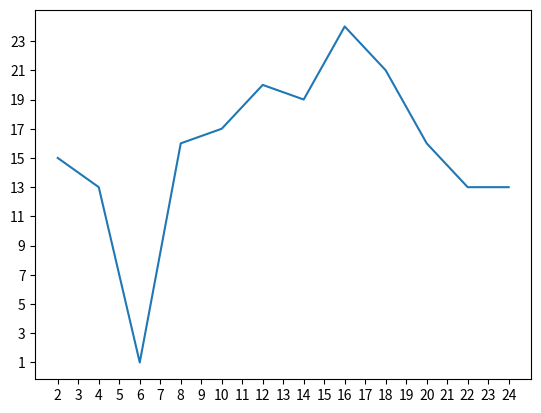

Reproduce this figure in Python.
from matplotlib import pyplot as plt

x = range(2, 26, 2)
y = [15, 13, 1, 16, 17, 20, 19, 24, 21, 16, 13, 13]

# 设置图片大小figsize(长，宽），设置图像清晰度dpi
# plt.figure(figsize=(20, 10), dpi=100)

# plot函数：成图
plt.plot(x, y)

# 设置x轴刻度
# x_labels = [i / 2 for i in range(4, 48)],当需要传小数的时候必须先做出一个列表出来
plt.xticks(range(2, 25))

plt.yticks(range(min(y), max(y) + 1, 2))

# 保存图片
# plt.savefig("./t1.png")

# show 展示
plt.show()
